Image classification data set "pablos_sitting_posture_folder_v1" (Veleiroo/Proyecto-Integrador-I on GitHub). Class labels (5): backward bad posture, backward bad posture good posture, forward bad posture, forward bad posture good posture, good posture.

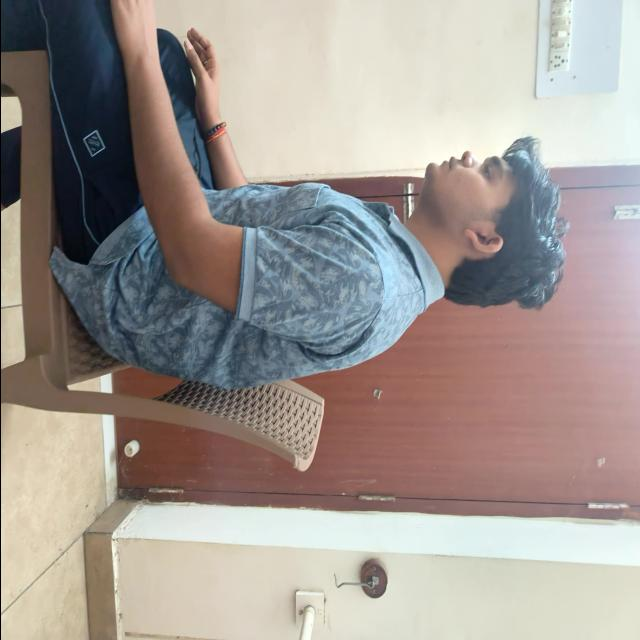
Label: good posture

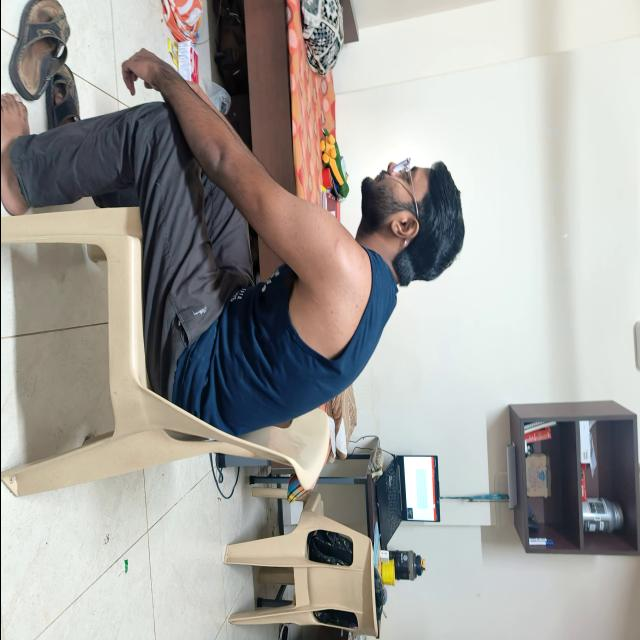
Label: good posture

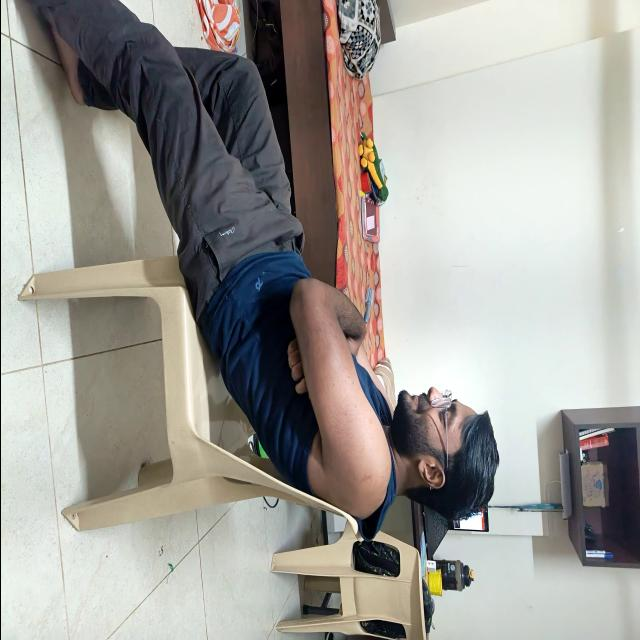
Label: backward bad posture

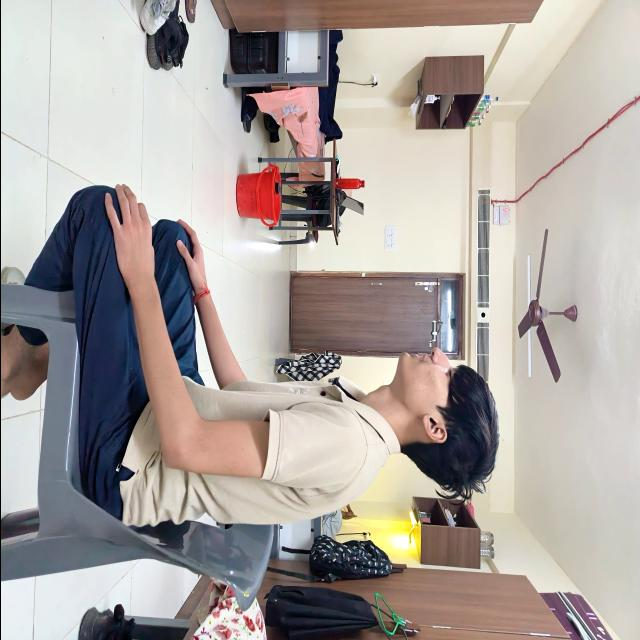
Label: good posture

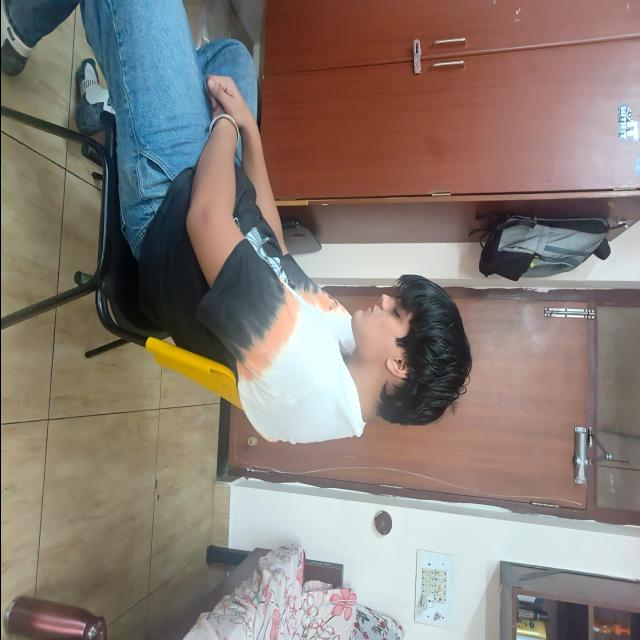
Label: backward bad posture

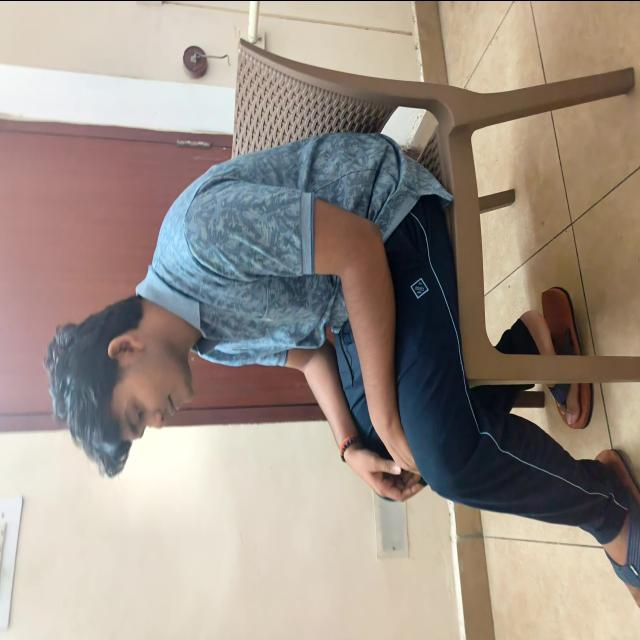
Label: forward bad posture
